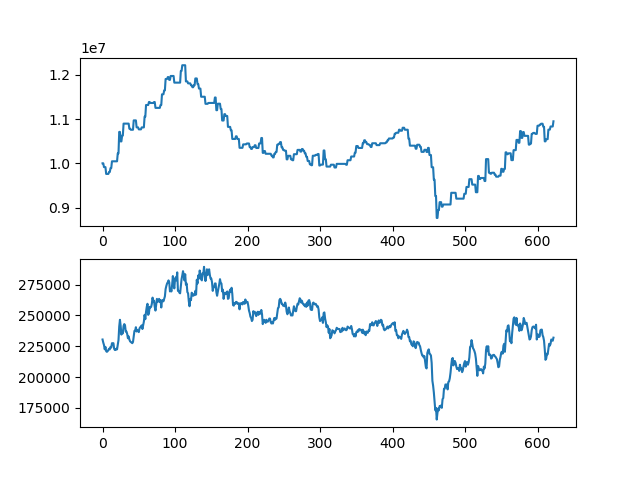

The data file committed next to this chart (first rows):
asset, close
10000000, 230500
10000000, 228000
9914000, 226000
9914000, 222500
9914000, 224500
9760000, 221000
9760000, 220500
9760000, 221000
9760000, 222000
9803000, 223000
9803000, 222500
9891000, 224500
9891000, 224000
10045000, 227500
10045000, 227500
10045000, 227500
10045000, 223000
10045000, 222000
10045000, 222000
10045000, 223000
10045000, 222500
10225000, 226500
10225000, 230000
10709000, 241000
10709000, 246500
10494000, 241500
10494000, 234500
10626000, 237500
10626000, 235500
10896000, 241500
10896000, 243000
10896000, 242000
10896000, 237000
10896000, 237000
10896000, 235000
10896000, 231500
10896000, 233000
10781000, 230500
10781000, 229000
10757500, 228500
10757500, 228000
10757500, 227500
10757500, 228500
10969000, 233000
10969000, 237500
10969000, 237500
10969000, 240500
10811500, 237000
10811500, 238000
10811500, 237500
10766500, 236500
10766500, 239500
10766500, 240500
10766500, 241000
10810500, 242000
10810500, 239000
10810500, 242000
10810500, 245000
11052500, 250500
11052500, 247000
... 563 more rows
